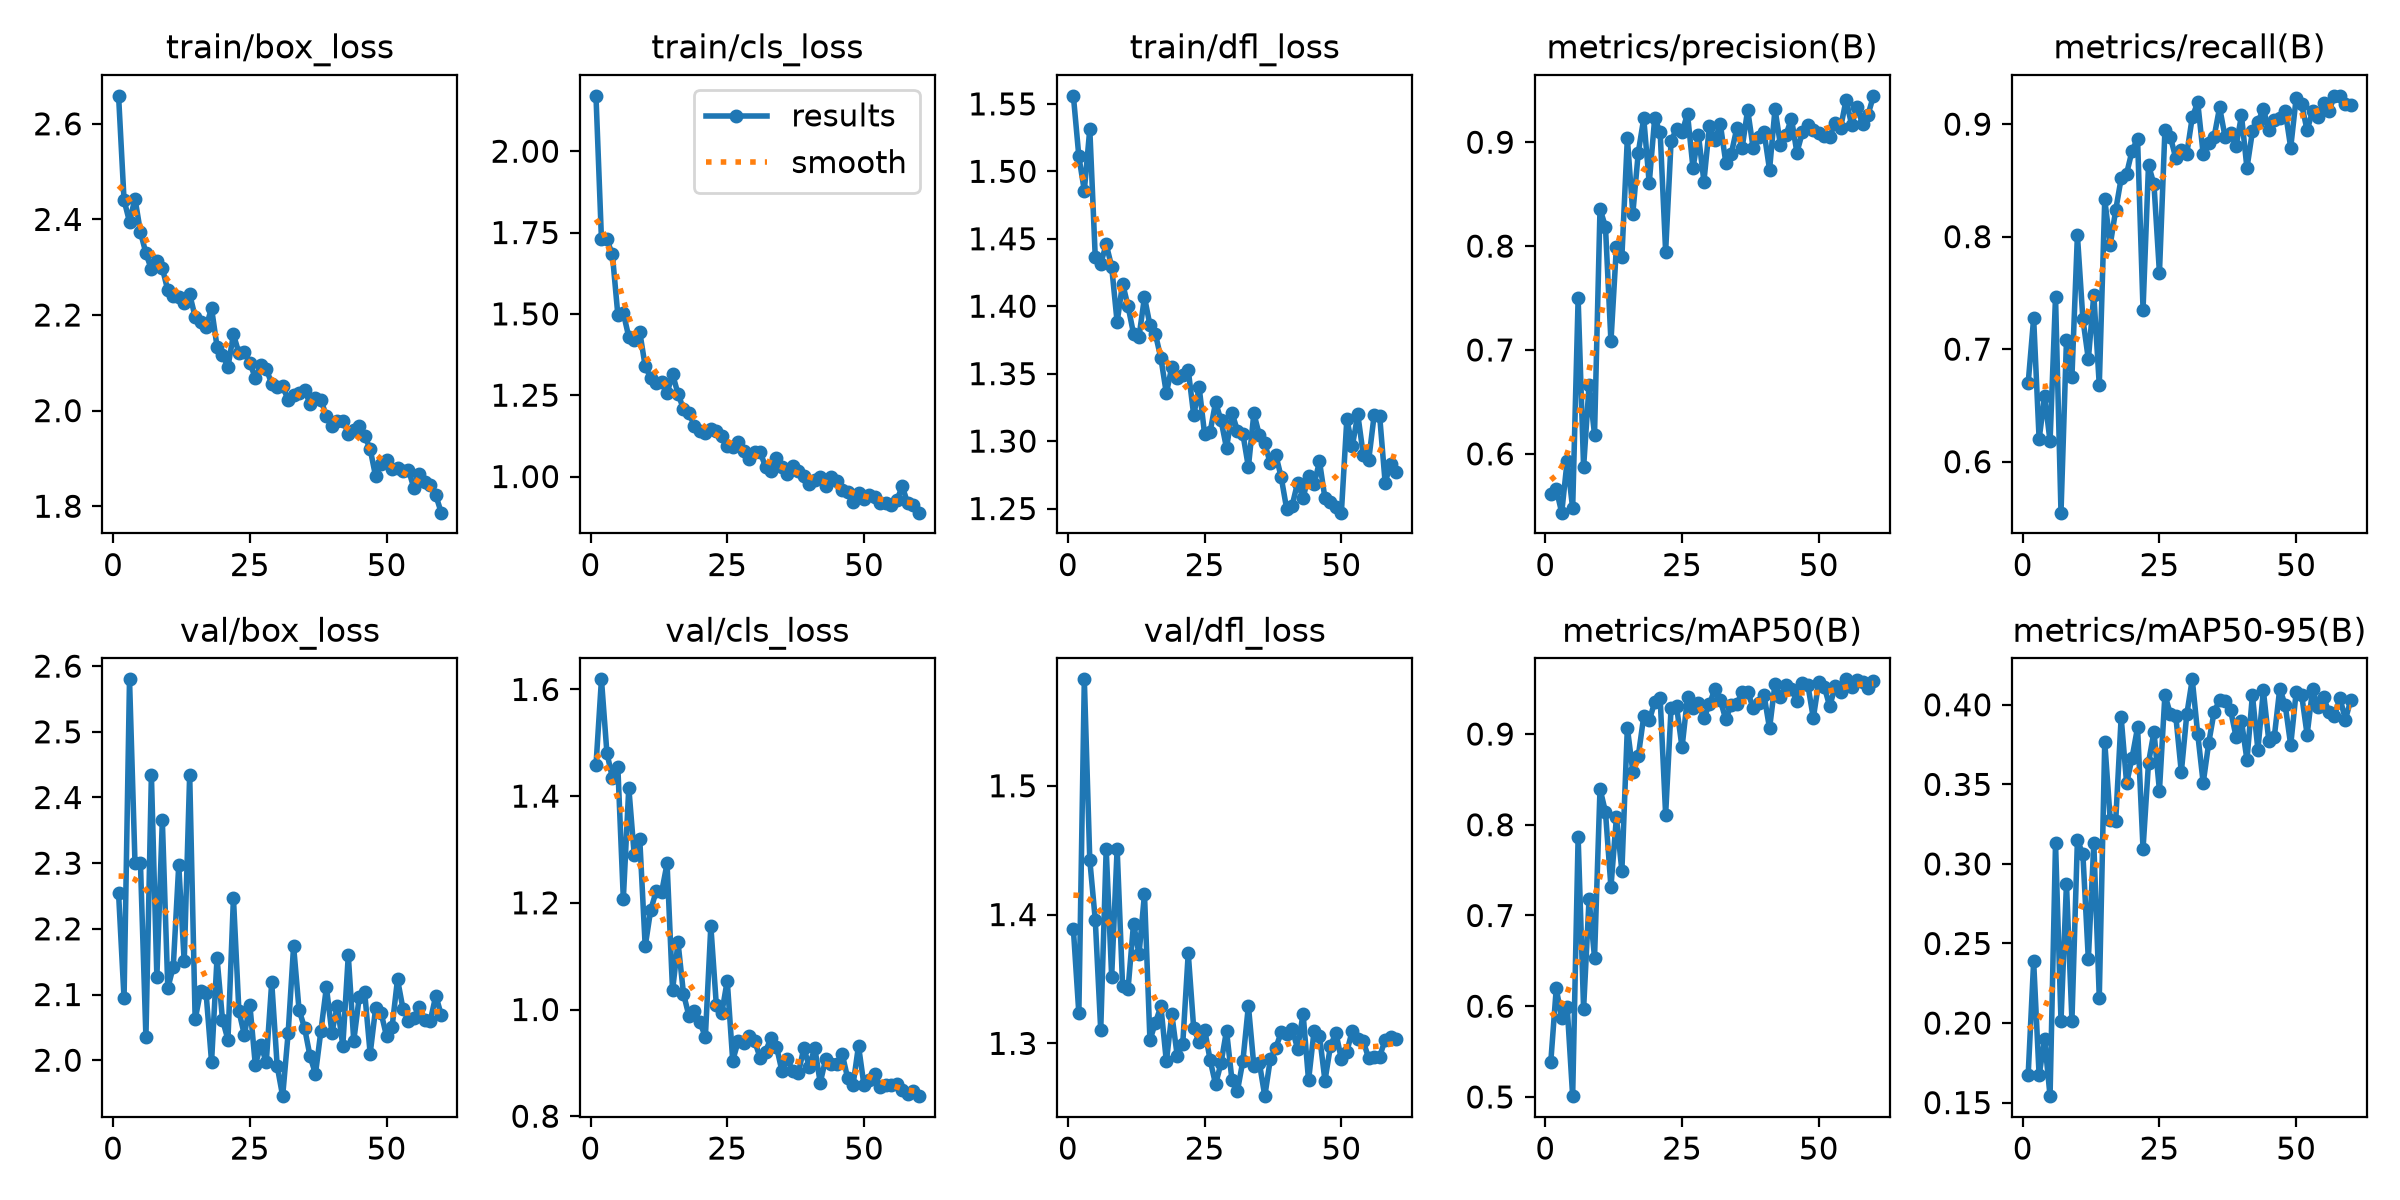

The table this chart was drawn from, first rows:
epoch, time, train/box_loss, train/cls_loss, train/dfl_loss, metrics/precision(B), metrics/recall(B), metrics/mAP50(B), metrics/mAP50-95(B), val/box_loss, val/cls_loss, val/dfl_loss, lr/pg0, lr/pg1, lr/pg2
1, 14.93, 2.659, 2.17, 1.556, 0.5613, 0.6699, 0.5384, 0.1676, 2.254, 1.458, 1.389, 0.0006601, 0.0006601, 0.0006601
2, 27.95, 2.44, 1.73, 1.511, 0.566, 0.7275, 0.6195, 0.2388, 2.094, 1.619, 1.323, 0.001305, 0.001305, 0.001305
3, 40.47, 2.395, 1.729, 1.486, 0.5434, 0.62, 0.5869, 0.1671, 2.58, 1.481, 1.583, 0.001928, 0.001928, 0.001928
4, 52.96, 2.444, 1.683, 1.531, 0.5936, 0.6583, 0.5989, 0.1897, 2.3, 1.434, 1.442, 0.001901, 0.001901, 0.001901
5, 65.71, 2.374, 1.497, 1.436, 0.5474, 0.618, 0.5009, 0.154, 2.3, 1.454, 1.396, 0.001868, 0.001868, 0.001868
6, 78.18, 2.329, 1.503, 1.431, 0.7496, 0.7466, 0.7866, 0.3131, 2.035, 1.207, 1.31, 0.001835, 0.001835, 0.001835
7, 90.66, 2.295, 1.429, 1.446, 0.5871, 0.5547, 0.5971, 0.2013, 2.435, 1.416, 1.451, 0.001802, 0.001802, 0.001802
8, 103.2, 2.314, 1.418, 1.429, 0.6662, 0.7083, 0.718, 0.2876, 2.127, 1.289, 1.352, 0.001769, 0.001769, 0.001769
9, 115.7, 2.298, 1.445, 1.388, 0.6185, 0.6754, 0.6535, 0.2016, 2.365, 1.32, 1.451, 0.001736, 0.001736, 0.001736
10, 128.5, 2.251, 1.338, 1.417, 0.8358, 0.8013, 0.8396, 0.3148, 2.11, 1.118, 1.344, 0.001703, 0.001703, 0.001703
11, 141.1, 2.241, 1.304, 1.4, 0.8185, 0.7269, 0.8141, 0.3063, 2.143, 1.187, 1.342, 0.00167, 0.00167, 0.00167
12, 153.6, 2.238, 1.288, 1.38, 0.7082, 0.691, 0.7312, 0.24, 2.297, 1.221, 1.393, 0.001637, 0.001637, 0.001637
13, 166, 2.225, 1.291, 1.377, 0.7993, 0.7486, 0.8082, 0.313, 2.15, 1.22, 1.369, 0.001604, 0.001604, 0.001604
14, 178.8, 2.243, 1.257, 1.407, 0.7896, 0.668, 0.7491, 0.216, 2.435, 1.274, 1.416, 0.001571, 0.001571, 0.001571
15, 191.2, 2.196, 1.315, 1.386, 0.9039, 0.833, 0.9071, 0.3767, 2.062, 1.036, 1.302, 0.001538, 0.001538, 0.001538
16, 203.8, 2.186, 1.254, 1.379, 0.8313, 0.7927, 0.8585, 0.3278, 2.106, 1.126, 1.316, 0.001505, 0.001505, 0.001505
17, 216.4, 2.176, 1.208, 1.362, 0.8901, 0.8234, 0.8757, 0.3268, 2.102, 1.03, 1.329, 0.001472, 0.001472, 0.001472
18, 228.9, 2.214, 1.195, 1.335, 0.923, 0.8518, 0.9196, 0.3921, 1.997, 0.9878, 1.286, 0.001439, 0.001439, 0.001439
19, 241.4, 2.134, 1.156, 1.355, 0.8604, 0.856, 0.9149, 0.3506, 2.155, 0.997, 1.323, 0.001406, 0.001406, 0.001406
20, 254.1, 2.117, 1.139, 1.347, 0.9232, 0.8764, 0.9351, 0.3668, 2.062, 0.9764, 1.29, 0.001373, 0.001373, 0.001373
21, 266.9, 2.092, 1.134, 1.349, 0.9095, 0.887, 0.9393, 0.3858, 2.031, 0.9486, 1.3, 0.00134, 0.00134, 0.00134
22, 279.4, 2.159, 1.145, 1.353, 0.7947, 0.7351, 0.8113, 0.3095, 2.247, 1.157, 1.37, 0.001307, 0.001307, 0.001307
23, 292.2, 2.121, 1.14, 1.319, 0.9012, 0.8637, 0.9289, 0.3636, 2.075, 1.009, 1.312, 0.001274, 0.001274, 0.001274
24, 304.8, 2.123, 1.124, 1.34, 0.9127, 0.8465, 0.9305, 0.383, 2.038, 0.9933, 1.301, 0.001241, 0.001241, 0.001241
25, 317.5, 2.1, 1.094, 1.305, 0.9096, 0.7678, 0.8852, 0.3461, 2.085, 1.054, 1.311, 0.001208, 0.001208, 0.001208
26, 329.9, 2.068, 1.091, 1.307, 0.9272, 0.8944, 0.9406, 0.4062, 1.993, 0.9044, 1.287, 0.001175, 0.001175, 0.001175
27, 343.1, 2.095, 1.106, 1.329, 0.8753, 0.8887, 0.9291, 0.3942, 2.023, 0.9404, 1.268, 0.001142, 0.001142, 0.001142
28, 355.9, 2.088, 1.079, 1.315, 0.907, 0.8695, 0.934, 0.3927, 1.997, 0.9364, 1.285, 0.001109, 0.001109, 0.001109
29, 368.7, 2.056, 1.053, 1.295, 0.862, 0.8772, 0.9175, 0.3576, 2.119, 0.9496, 1.31, 0.001076, 0.001076, 0.001076
30, 381.5, 2.05, 1.076, 1.321, 0.9155, 0.8737, 0.9328, 0.394, 1.991, 0.9412, 1.271, 0.001043, 0.001043, 0.001043
31, 394.1, 2.051, 1.076, 1.308, 0.9025, 0.9061, 0.9496, 0.416, 1.945, 0.9099, 1.263, 0.00101, 0.00101, 0.00101
32, 406.7, 2.022, 1.03, 1.305, 0.9174, 0.9194, 0.9371, 0.3816, 2.041, 0.9209, 1.287, 0.000977, 0.000977, 0.000977
33, 419.5, 2.032, 1.016, 1.281, 0.8804, 0.8733, 0.9161, 0.3509, 2.174, 0.9473, 1.329, 0.000944, 0.000944, 0.000944
34, 432.2, 2.037, 1.057, 1.32, 0.8888, 0.8829, 0.9325, 0.3758, 2.076, 0.9306, 1.282, 0.000911, 0.000911, 0.000911
35, 444.9, 2.044, 1.031, 1.304, 0.9132, 0.8887, 0.9329, 0.3957, 2.05, 0.8847, 1.285, 0.000878, 0.000878, 0.000878
36, 457.5, 2.014, 1.008, 1.298, 0.8949, 0.9149, 0.9461, 0.4028, 2.006, 0.9074, 1.259, 0.000845, 0.000845, 0.000845
37, 470.1, 2.026, 1.033, 1.284, 0.9312, 0.8887, 0.9468, 0.4027, 1.979, 0.8839, 1.287, 0.000812, 0.000812, 0.000812
38, 482.8, 2.022, 1.017, 1.29, 0.8942, 0.8922, 0.9286, 0.3967, 2.045, 0.8805, 1.297, 0.000779, 0.000779, 0.000779
39, 495.5, 1.988, 1.001, 1.273, 0.9052, 0.8802, 0.9344, 0.3801, 2.111, 0.9278, 1.308, 0.000746, 0.000746, 0.000746
40, 508, 1.968, 0.9759, 1.25, 0.9096, 0.9077, 0.9426, 0.3898, 2.042, 0.893, 1.307, 0.000713, 0.000713, 0.000713
41, 520.6, 1.978, 0.9907, 1.252, 0.8734, 0.8609, 0.9062, 0.3653, 2.083, 0.9283, 1.311, 0.00068, 0.00068, 0.00068
42, 533.2, 1.979, 0.9993, 1.269, 0.9319, 0.8934, 0.9555, 0.4062, 2.022, 0.8629, 1.296, 0.000647, 0.000647, 0.000647
43, 545.9, 1.952, 0.9715, 1.258, 0.8969, 0.9016, 0.941, 0.3717, 2.16, 0.9071, 1.323, 0.000614, 0.000614, 0.000614
44, 558.3, 1.96, 0.9974, 1.274, 0.9069, 0.9136, 0.9539, 0.409, 2.029, 0.8984, 1.271, 0.000581, 0.000581, 0.000581
45, 570.9, 1.969, 0.9861, 1.268, 0.9228, 0.8944, 0.95, 0.3772, 2.096, 0.8984, 1.309, 0.000548, 0.000548, 0.000548
46, 583.7, 1.947, 0.9587, 1.285, 0.89, 0.904, 0.9366, 0.3798, 2.103, 0.9174, 1.306, 0.000515, 0.000515, 0.000515
47, 596.3, 1.92, 0.9523, 1.258, 0.9094, 0.9051, 0.956, 0.4102, 2.01, 0.8721, 1.271, 0.000482, 0.000482, 0.000482
48, 609, 1.862, 0.9224, 1.255, 0.9169, 0.9117, 0.9543, 0.3997, 2.079, 0.8583, 1.298, 0.000449, 0.000449, 0.000449
49, 621.6, 1.889, 0.9483, 1.251, 0.9119, 0.8791, 0.9176, 0.3747, 2.072, 0.9321, 1.308, 0.000416, 0.000416, 0.000416
50, 634.6, 1.896, 0.9313, 1.247, 0.9086, 0.9232, 0.9577, 0.4081, 2.036, 0.8581, 1.288, 0.000383, 0.000383, 0.000383
51, 653.4, 1.879, 0.9442, 1.316, 0.9057, 0.9175, 0.9524, 0.4063, 2.05, 0.8675, 1.294, 0.00035, 0.00035, 0.00035
52, 666.3, 1.879, 0.9372, 1.296, 0.9049, 0.8945, 0.9305, 0.3812, 2.123, 0.8793, 1.31, 0.000317, 0.000317, 0.000317
53, 678.7, 1.873, 0.9197, 1.32, 0.9188, 0.9117, 0.9525, 0.4096, 2.078, 0.8547, 1.303, 0.000284, 0.000284, 0.000284
54, 691.2, 1.876, 0.9175, 1.29, 0.914, 0.906, 0.9468, 0.3986, 2.06, 0.8583, 1.302, 0.000251, 0.000251, 0.000251
55, 703.8, 1.838, 0.9138, 1.286, 0.941, 0.9186, 0.9603, 0.4047, 2.065, 0.8589, 1.288, 0.000218, 0.000218, 0.000218
56, 716.6, 1.867, 0.9268, 1.319, 0.9167, 0.9117, 0.9524, 0.3954, 2.081, 0.8612, 1.29, 0.000185, 0.000185, 0.000185
57, 729.1, 1.85, 0.9697, 1.319, 0.9341, 0.9251, 0.9596, 0.3932, 2.062, 0.8499, 1.29, 0.000152, 0.000152, 0.000152
58, 741.8, 1.844, 0.9177, 1.269, 0.9175, 0.9251, 0.9573, 0.4043, 2.06, 0.841, 1.303, 0.000119, 0.000119, 0.000119
59, 754.5, 1.823, 0.9123, 1.283, 0.9263, 0.9175, 0.9513, 0.3907, 2.098, 0.8474, 1.305, 8.6e-05, 8.6e-05, 8.6e-05
60, 767.6, 1.787, 0.8889, 1.277, 0.9446, 0.9167, 0.9587, 0.4032, 2.069, 0.8376, 1.304, 5.3e-05, 5.3e-05, 5.3e-05
